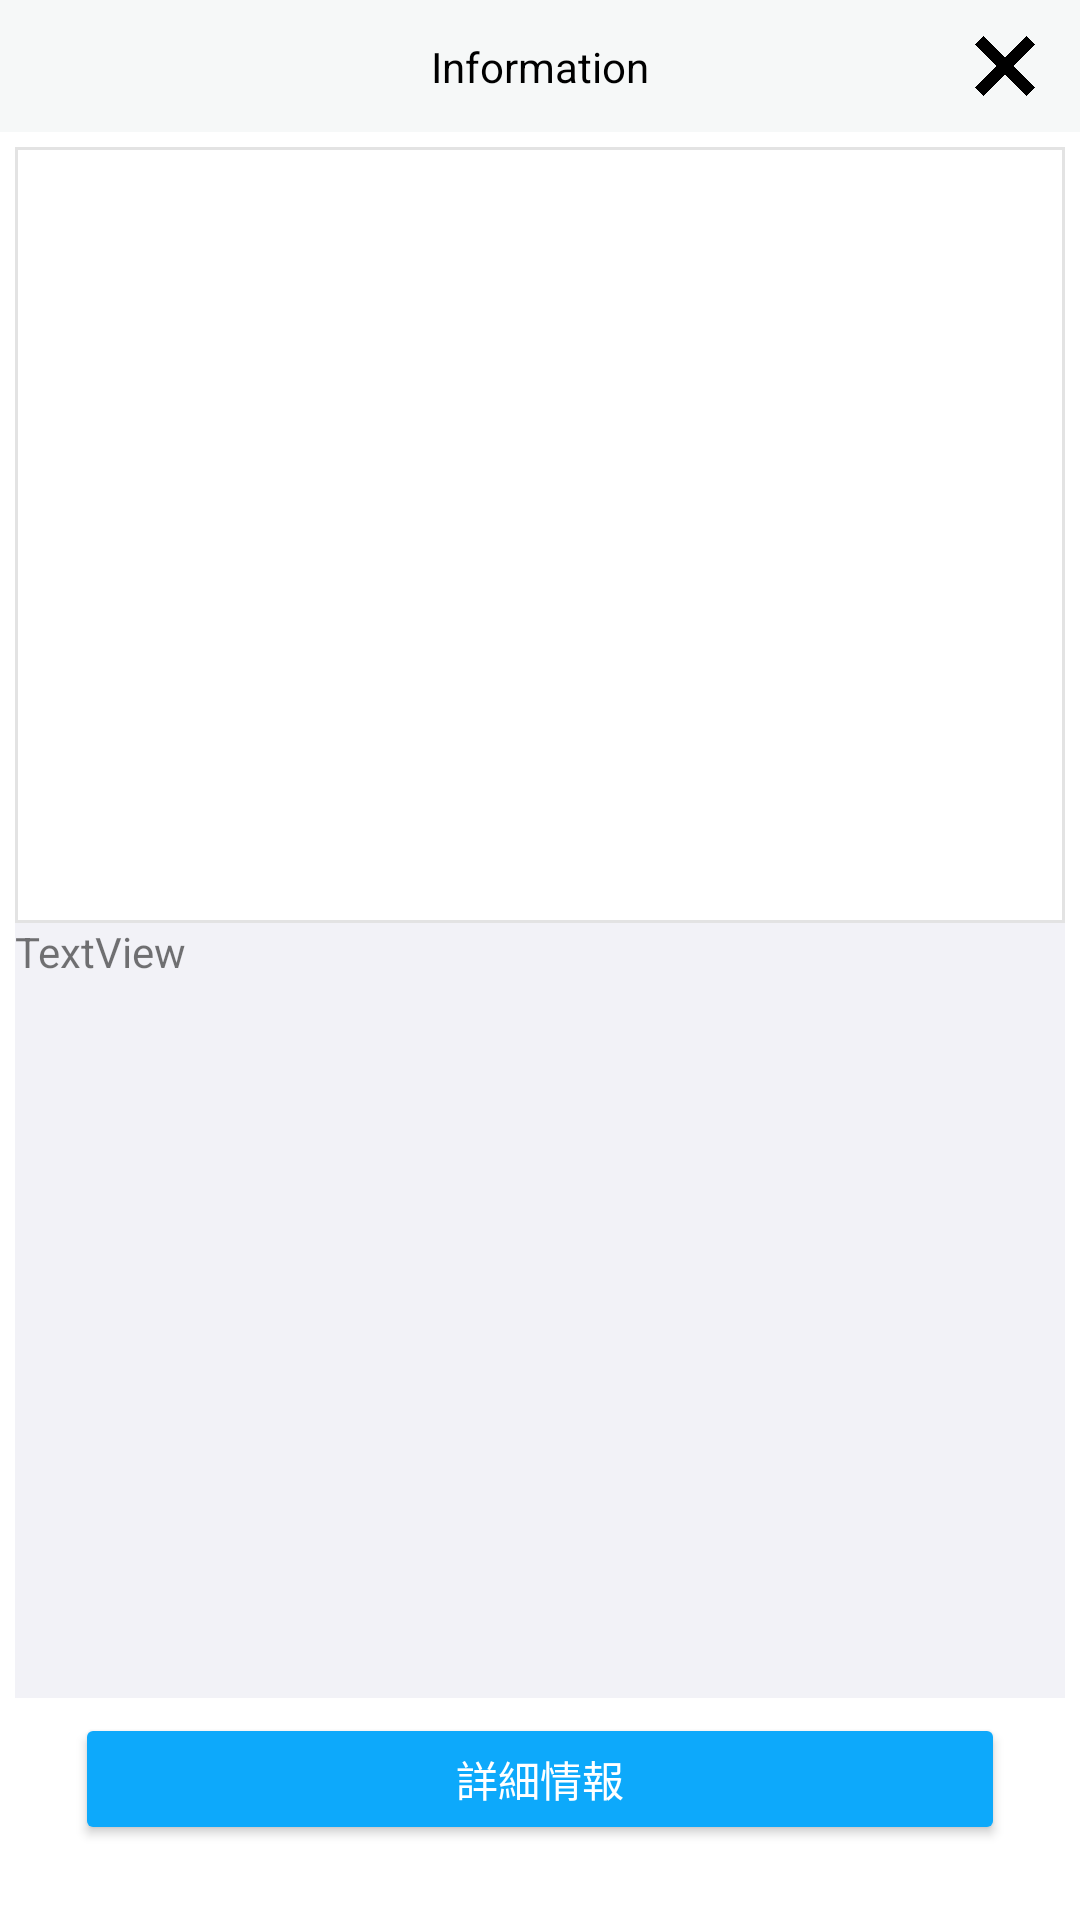

Produce the Android XML layout that renders to this screen, including the resource entries it uses.
<!-- AndroidManifest.xml: application theme Theme.Tokumemo -->
<!-- res/layout/activity_pr.xml -->
<?xml version="1.0" encoding="utf-8"?>
<androidx.constraintlayout.widget.ConstraintLayout
    xmlns:android="http://schemas.android.com/apk/res/android"
    xmlns:app="http://schemas.android.com/apk/res-auto"
    xmlns:tools="http://schemas.android.com/tools"
    android:layout_width="match_parent"
    android:layout_height="match_parent"
    android:background="@color/white">

    <androidx.constraintlayout.widget.ConstraintLayout
        android:id="@+id/constraintLayout"
        android:layout_width="0dp"
        android:layout_height="44dp"
        android:background="@color/thin_gray_color"
        app:layout_constraintEnd_toEndOf="parent"
        app:layout_constraintStart_toStartOf="parent"
        app:layout_constraintTop_toTopOf="parent">

        <TextView
            android:id="@+id/textView2"
            android:layout_width="wrap_content"
            android:layout_height="wrap_content"
            android:text="Information"
            android:textColor="@color/black"
            app:layout_constraintBottom_toBottomOf="parent"
            app:layout_constraintEnd_toEndOf="parent"
            app:layout_constraintHorizontal_bias="0.5"
            app:layout_constraintStart_toStartOf="parent"
            app:layout_constraintTop_toTopOf="parent"
            app:layout_constraintVertical_bias="0.5" />

        <ImageButton
            android:id="@+id/back_button"
            style="?android:attr/borderlessButtonStyle"
            android:layout_width="0dp"
            android:layout_height="0dp"
            android:layout_marginEnd="3dp"
            android:padding="12dp"
            android:scaleType="fitCenter"
            android:src="@drawable/cross"
            app:iconTint="@color/black"
            app:layout_constraintBottom_toBottomOf="parent"
            app:layout_constraintDimensionRatio="h,1:1"
            app:layout_constraintEnd_toEndOf="parent"
            app:layout_constraintTop_toTopOf="parent" />

    </androidx.constraintlayout.widget.ConstraintLayout>

    <LinearLayout
        android:layout_width="0dp"
        android:layout_height="0dp"
        android:layout_marginStart="5dp"
        android:layout_marginTop="5dp"
        android:layout_marginEnd="5dp"
        android:layout_marginBottom="5dp"
        android:orientation="vertical"
        app:layout_constraintBottom_toTopOf="@+id/button"
        app:layout_constraintEnd_toEndOf="parent"
        app:layout_constraintStart_toStartOf="parent"
        app:layout_constraintTop_toBottomOf="@+id/constraintLayout">

        <ImageView
            android:id="@+id/pr_image_view"
            android:layout_width="match_parent"
            android:layout_height="match_parent"
            android:layout_weight="1"
            app:srcCompat="@drawable/border" />

        <TextView
            android:id="@+id/textView5"
            android:layout_width="match_parent"
            android:layout_height="match_parent"
            android:layout_weight="1"
            android:background="@color/pr_text_gray_color"
            android:text="TextView" />
    </LinearLayout>

    <Button
        android:id="@+id/button"
        android:layout_width="0dp"
        android:layout_height="44dp"
        android:layout_marginStart="25dp"
        android:layout_marginEnd="25dp"
        android:layout_marginBottom="25dp"
        android:backgroundTint="@color/main_blue_color"
        android:text="詳細情報"
        android:textColor="@color/white"
        app:layout_constraintBottom_toBottomOf="parent"
        app:layout_constraintEnd_toEndOf="parent"
        app:layout_constraintStart_toStartOf="parent" />

</androidx.constraintlayout.widget.ConstraintLayout>
<!-- resources referenced by this layout -->
<resources>
  <color name="black">#FF000000</color>
  <color name="main_blue_color">#0DA9FB</color>
  <color name="pr_text_gray_color">#F2F2F7</color>
  <color name="thin_gray_color">#F6F8F8</color>
  <color name="white">#FFFFFFFF</color>
  <!-- drawable border (drawable) -->
  <?xml version="1.0" encoding="utf-8"?>
  <shape xmlns:android="http://schemas.android.com/apk/res/android"
      android:shape="rectangle" >
      <stroke
          android:width="1dp"
          android:color="@color/gray" />
  </shape>
  <!-- drawable cross: png bitmap (drawable, 12577 bytes) -->
  <style name="Theme.Tokumemo" parent="Theme.MaterialComponents.Light.DarkActionBar">&gt;
  
          
          <item name="android:statusBarColor">@color/black</item>
  
          
          <item name="windowNoTitle">true</item>
      </style>
  <color name="gray">#E3E3E3</color>
</resources>
